Labelled photos from "data", an image-classification folder in noorainf18/Hex-Nut-Defective-Detection-and-Classification. The possible labels are: broken, good.

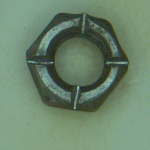
Label: broken

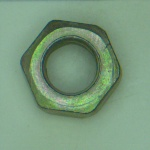
Label: good

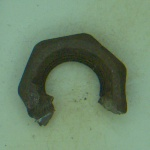
Label: broken

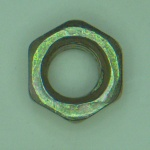
Label: good

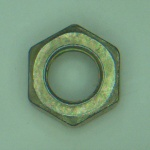
Label: good

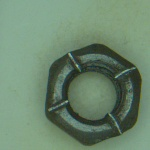
Label: broken
